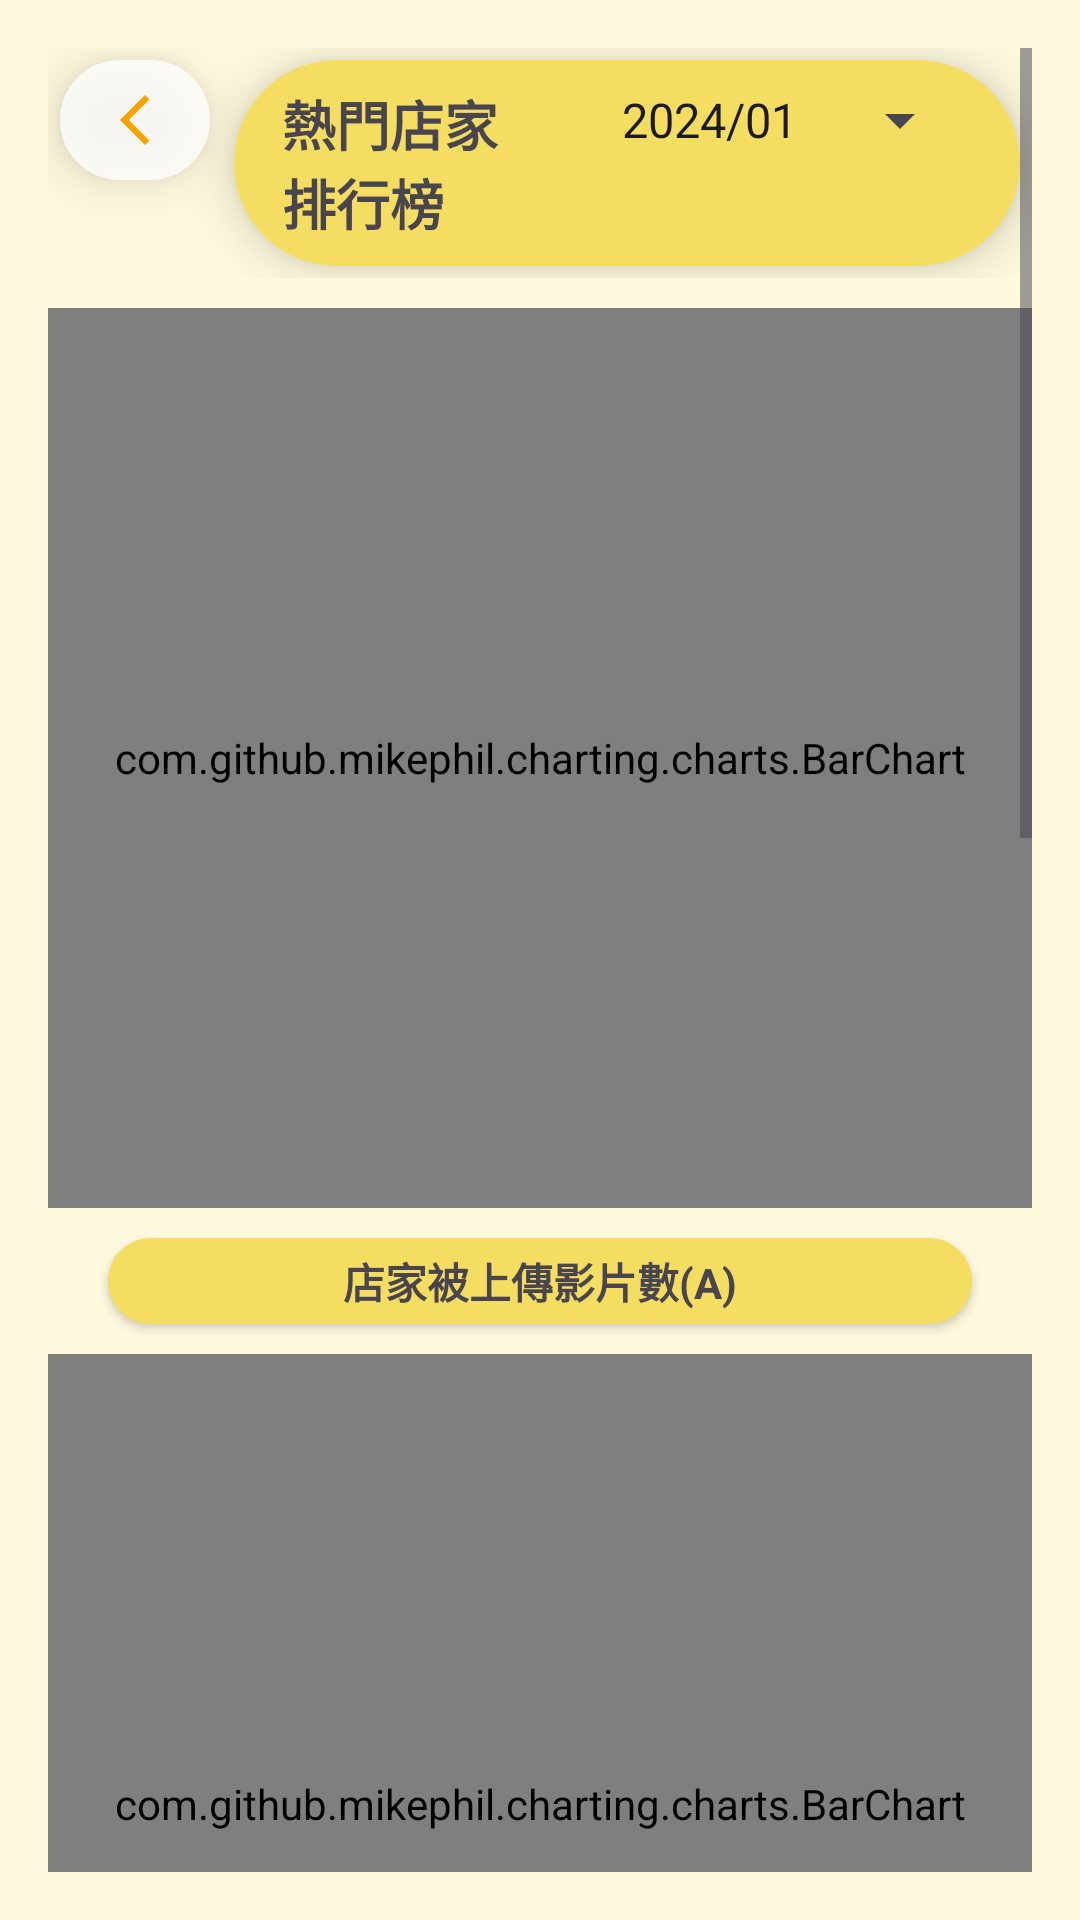

Layout XML and referenced resources for this Android screen:
<!-- AndroidManifest.xml: application theme Theme.FEASTARfeed -->
<!-- res/layout/shopbarchart.xml -->
<?xml version="1.0" encoding="utf-8"?>
<ScrollView xmlns:android="http://schemas.android.com/apk/res/android"
    xmlns:app="http://schemas.android.com/apk/res-auto"
    xmlns:tools="http://schemas.android.com/tools"
    tools:context=".MainActivity"
    android:layout_width="match_parent"
    android:layout_height="match_parent"
    android:background="@color/topic_5"
    android:padding="16dp">

    <LinearLayout
        android:layout_width="wrap_content"
        android:layout_height="wrap_content"
        android:orientation="vertical">

        <LinearLayout
            android:layout_width="match_parent"
            android:layout_height="wrap_content"
            android:orientation="horizontal">

            <ImageView
                android:id="@+id/button1"
                android:layout_width="50dp"
                android:layout_height="40dp"
                android:layout_margin="4dp"
                android:background="@drawable/layout_bkg_5"
                android:contentDescription="@string/back"
                android:elevation="10dp"
                android:padding="10dp"
                android:src="@drawable/back" />

            <LinearLayout
                android:layout_width="match_parent"
                android:layout_height="wrap_content"
                android:layout_margin="4dp"
                android:background="@drawable/layout_bkg_3"
                android:elevation="10dp"
                android:orientation="horizontal"
                android:paddingHorizontal="16dp"
                android:paddingVertical="8dp">

                <TextView
                    android:id="@+id/titleTextView"
                    android:layout_width="0dp"
                    android:layout_height="wrap_content"
                    android:layout_gravity="start|center_vertical"
                    android:layout_weight="1"
                    android:text="熱門店家  排行榜"
                    android:textSize="18sp"
                    android:textStyle="bold"
                    android:layout_marginEnd="8dp"/>

                <Spinner
                    android:id="@+id/spinner_month"
                    android:layout_width="wrap_content"
                    android:layout_height="wrap_content"
                    android:entries="@array/months_array" />

            </LinearLayout>

        </LinearLayout>

        <com.github.mikephil.charting.charts.BarChart
            android:id="@+id/chart1"
            android:layout_width="match_parent"
            android:layout_height="300dp"
            android:layout_marginVertical="10dp"/>

        <TextView
            android:id="@+id/textview_chart1"
            android:layout_width="match_parent"
            android:layout_height="wrap_content"
            android:layout_below="@id/button1"
            android:layout_marginHorizontal="20dp"
            android:background="@drawable/layout_bkg_3"
            android:elevation="2dp"
            android:padding="4dp"
            android:text="店家被上傳影片數(A)"
            android:textAlignment="center"
            android:textStyle="bold" />

        <com.github.mikephil.charting.charts.BarChart
            android:id="@+id/chart2"
            android:layout_width="match_parent"
            android:layout_height="300dp"
            android:layout_marginVertical="10dp"/>

        <TextView
            android:id="@+id/textview_chart2"
            android:layout_width="match_parent"
            android:layout_height="wrap_content"
            android:layout_below="@id/button1"
            android:layout_marginHorizontal="20dp"
            android:background="@drawable/layout_bkg_3"
            android:elevation="2dp"
            android:padding="4dp"
            android:text="標記影片被按讚數(B)"
            android:textAlignment="center"
            android:textStyle="bold"/>

        <com.github.mikephil.charting.charts.BarChart
            android:id="@+id/chart3"
            android:layout_width="match_parent"
            android:layout_height="300dp"/>

        <TextView
            android:id="@+id/textview_chart3"
            android:layout_width="match_parent"
            android:layout_height="wrap_content"
            android:layout_below="@id/button1"
            android:layout_marginHorizontal="20dp"
            android:background="@drawable/layout_bkg_3"
            android:elevation="2dp"
            android:padding="4dp"
            android:text="標記影片被觀看數(C)"
            android:textAlignment="center"
            android:textStyle="bold" />

        <com.github.mikephil.charting.charts.BarChart
            android:id="@+id/chart4"
            android:layout_width="match_parent"
            android:layout_height="300dp"
            android:layout_marginVertical="10dp"/>

        <TextView
            android:id="@+id/textview_chart4"
            android:layout_width="match_parent"
            android:layout_height="wrap_content"
            android:layout_below="@id/button1"
            android:layout_marginHorizontal="20dp"
            android:background="@drawable/layout_bkg_3"
            android:elevation="2dp"
            android:padding="4dp"
            android:text="綜合評分(4*A+2*B+C)"
            android:textAlignment="center"
            android:textStyle="bold"
            android:layout_marginBottom="10dp"/>

    </LinearLayout>

</ScrollView>
<!-- resources referenced by this layout -->
<resources>
  <string-array name="months_array">
          <item>2024/01</item>
          <item>2024/02</item>
          <item>2024/03</item>
          <item>2024/04</item>
          <item>2024/05</item>
          <item>2024/06</item>
          <item>2024/07</item>
          <item>2024/08</item>
          <item>2024/09</item>
          <item>2024/10</item>
          <item>2024/11</item>
          <item>2024/12</item>
      </string-array>
  <color name="topic_5">#FFFADE</color>
  <!-- drawable back (drawable) -->
  <vector xmlns:android="http://schemas.android.com/apk/res/android" android:height="40dp" android:tint="@color/topic" android:viewportHeight="24" android:viewportWidth="24" android:width="40dp">
        
      <path android:fillColor="@android:color/white" android:pathData="M17.77,3.77l-1.77,-1.77l-10,10l10,10l1.77,-1.77l-8.23,-8.23z"/>
      
  </vector>
  <!-- drawable layout_bkg_3 (drawable) -->
  <?xml version="1.0" encoding="utf-8"?>
  <selector xmlns:android="http://schemas.android.com/apk/res/android">
      <item>
          <shape android:shape="rectangle">
              <solid android:color="@color/topic_2"/>
              <corners android:radius="40dp"/>
              <stroke/>
          </shape>
      </item>
  
  </selector>
  <!-- drawable layout_bkg_5 (drawable) -->
  <?xml version="1.0" encoding="utf-8"?>
  <selector xmlns:android="http://schemas.android.com/apk/res/android">
      <item>
          <shape android:shape="rectangle">
              <solid android:color="#CBFFFFFF"/>
              <corners android:radius="50sp"/>
              <stroke/>
          </shape>
      </item>
  
  </selector>
  <string name="back">back</string>
  <style name="Theme.FEASTARfeed" parent="Base.Theme.FEASTARfeed" />
  <color name="topic">#FAA300</color>
  <color name="topic_2">#F5DD61</color>
  <style name="Base.Theme.FEASTARfeed" parent="Theme.Material3.DayNight.NoActionBar">
          
          
      </style>
</resources>
